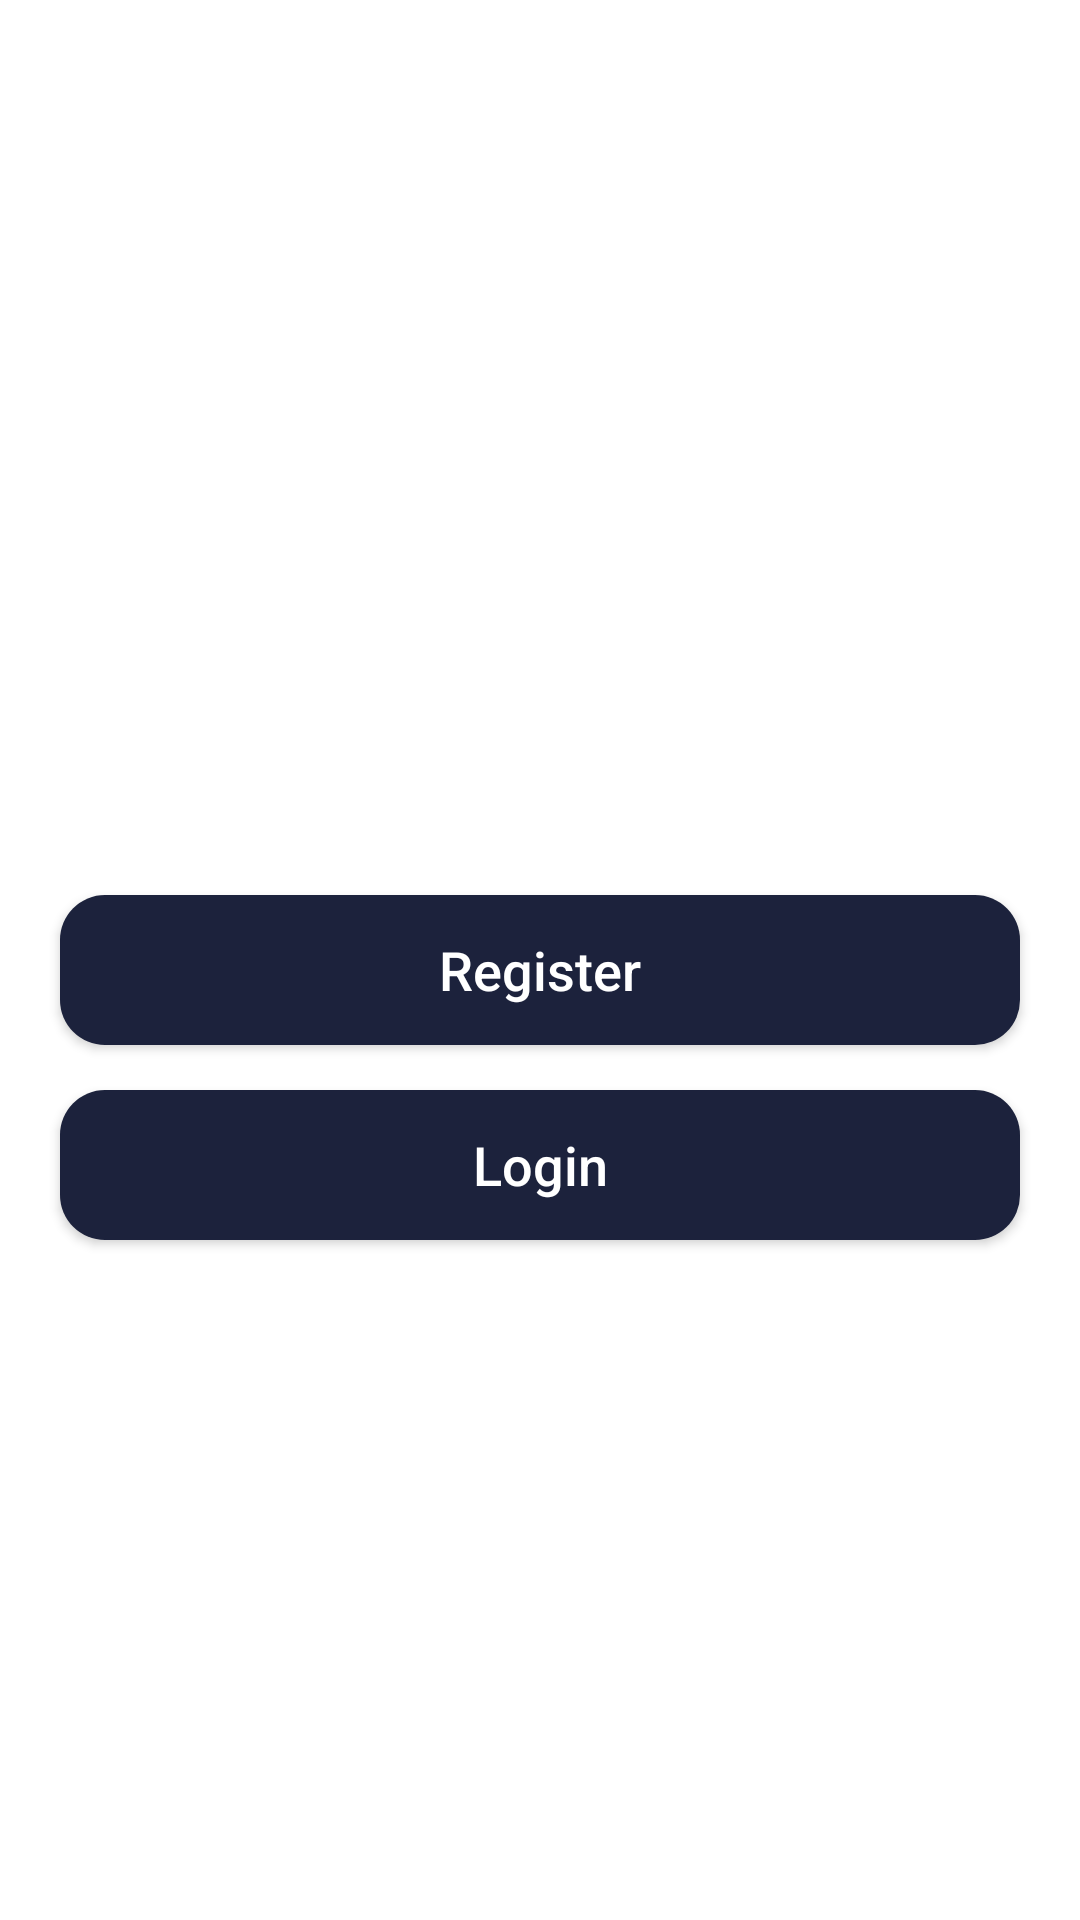

Layout XML and referenced resources for this Android screen:
<!-- AndroidManifest.xml: application theme Theme.MessengerApp -->
<!-- res/layout/activity_splash.xml -->
<?xml version="1.0" encoding="utf-8"?>
<LinearLayout xmlns:android="http://schemas.android.com/apk/res/android"
    xmlns:tools="http://schemas.android.com/tools"
    android:layout_width="match_parent"
    android:layout_height="match_parent"
    android:background="@drawable/welcome"
    android:gravity="center"
    android:orientation="vertical"
    tools:context=".WelcomeActivity">

    <androidx.appcompat.widget.AppCompatTextView
        android:layout_width="wrap_content"
        android:layout_height="wrap_content"
        android:text="@string/welcome"
        android:textColor="@android:color/white"
        android:textSize="35sp"
        android:textStyle="bold" />

    <androidx.appcompat.widget.AppCompatButton
        android:id="@+id/btn_register_welcome"
        android:layout_width="match_parent"
        android:layout_height="50dp"
        android:layout_marginHorizontal="20dp"
        android:layout_marginTop="25dp"
        android:background="@drawable/round_corners"
        android:text="@string/register"
        android:textAllCaps="false"
        android:textColor="@android:color/white"
        android:textSize="18sp" />

    <androidx.appcompat.widget.AppCompatButton
        android:id="@+id/btn_login_welcome"
        android:layout_width="match_parent"
        android:layout_height="50dp"
        android:layout_marginHorizontal="20dp"
        android:layout_marginTop="15dp"
        android:background="@drawable/round_corners"
        android:text="@string/login"
        android:textAllCaps="false"
        android:textColor="@android:color/white"
        android:textSize="18sp" />

</LinearLayout>
<!-- resources referenced by this layout -->
<resources>
  <!-- drawable round_corners (drawable) -->
  <?xml version="1.0" encoding="utf-8"?>
  <shape xmlns:android="http://schemas.android.com/apk/res/android"
      android:shape="rectangle">
  
      <corners android:radius="15dp" />
  
      <solid android:color="@color/colorPrimaryDark" />
  
  </shape>
  <string name="login">Login</string>
  <string name="register">Register</string>
  <string name="welcome">Welcome</string>
  <style name="Theme.MessengerApp" parent="Theme.MaterialComponents.DayNight.NoActionBar">
          
          <item name="colorPrimary">@color/colorPrimary</item>
          <item name="colorPrimaryVariant">@color/colorPrimaryDark</item>
          <item name="colorOnPrimary">@color/white</item>
          
          <item name="colorSecondary">@color/colorPrimary</item>
          <item name="colorSecondaryVariant">@color/teal_700</item>
          <item name="colorOnSecondary">@color/black</item>
          
          <item name="android:statusBarColor" tools:targetApi="l">?attr/colorPrimaryVariant</item>
          
      </style>
  <color name="colorPrimaryDark">#1C223C</color>
  <color name="colorPrimary">#393A41</color>
  <color name="white">#FFFFFFFF</color>
  <color name="teal_700">#FF018786</color>
  <color name="black">#FF000000</color>
</resources>
